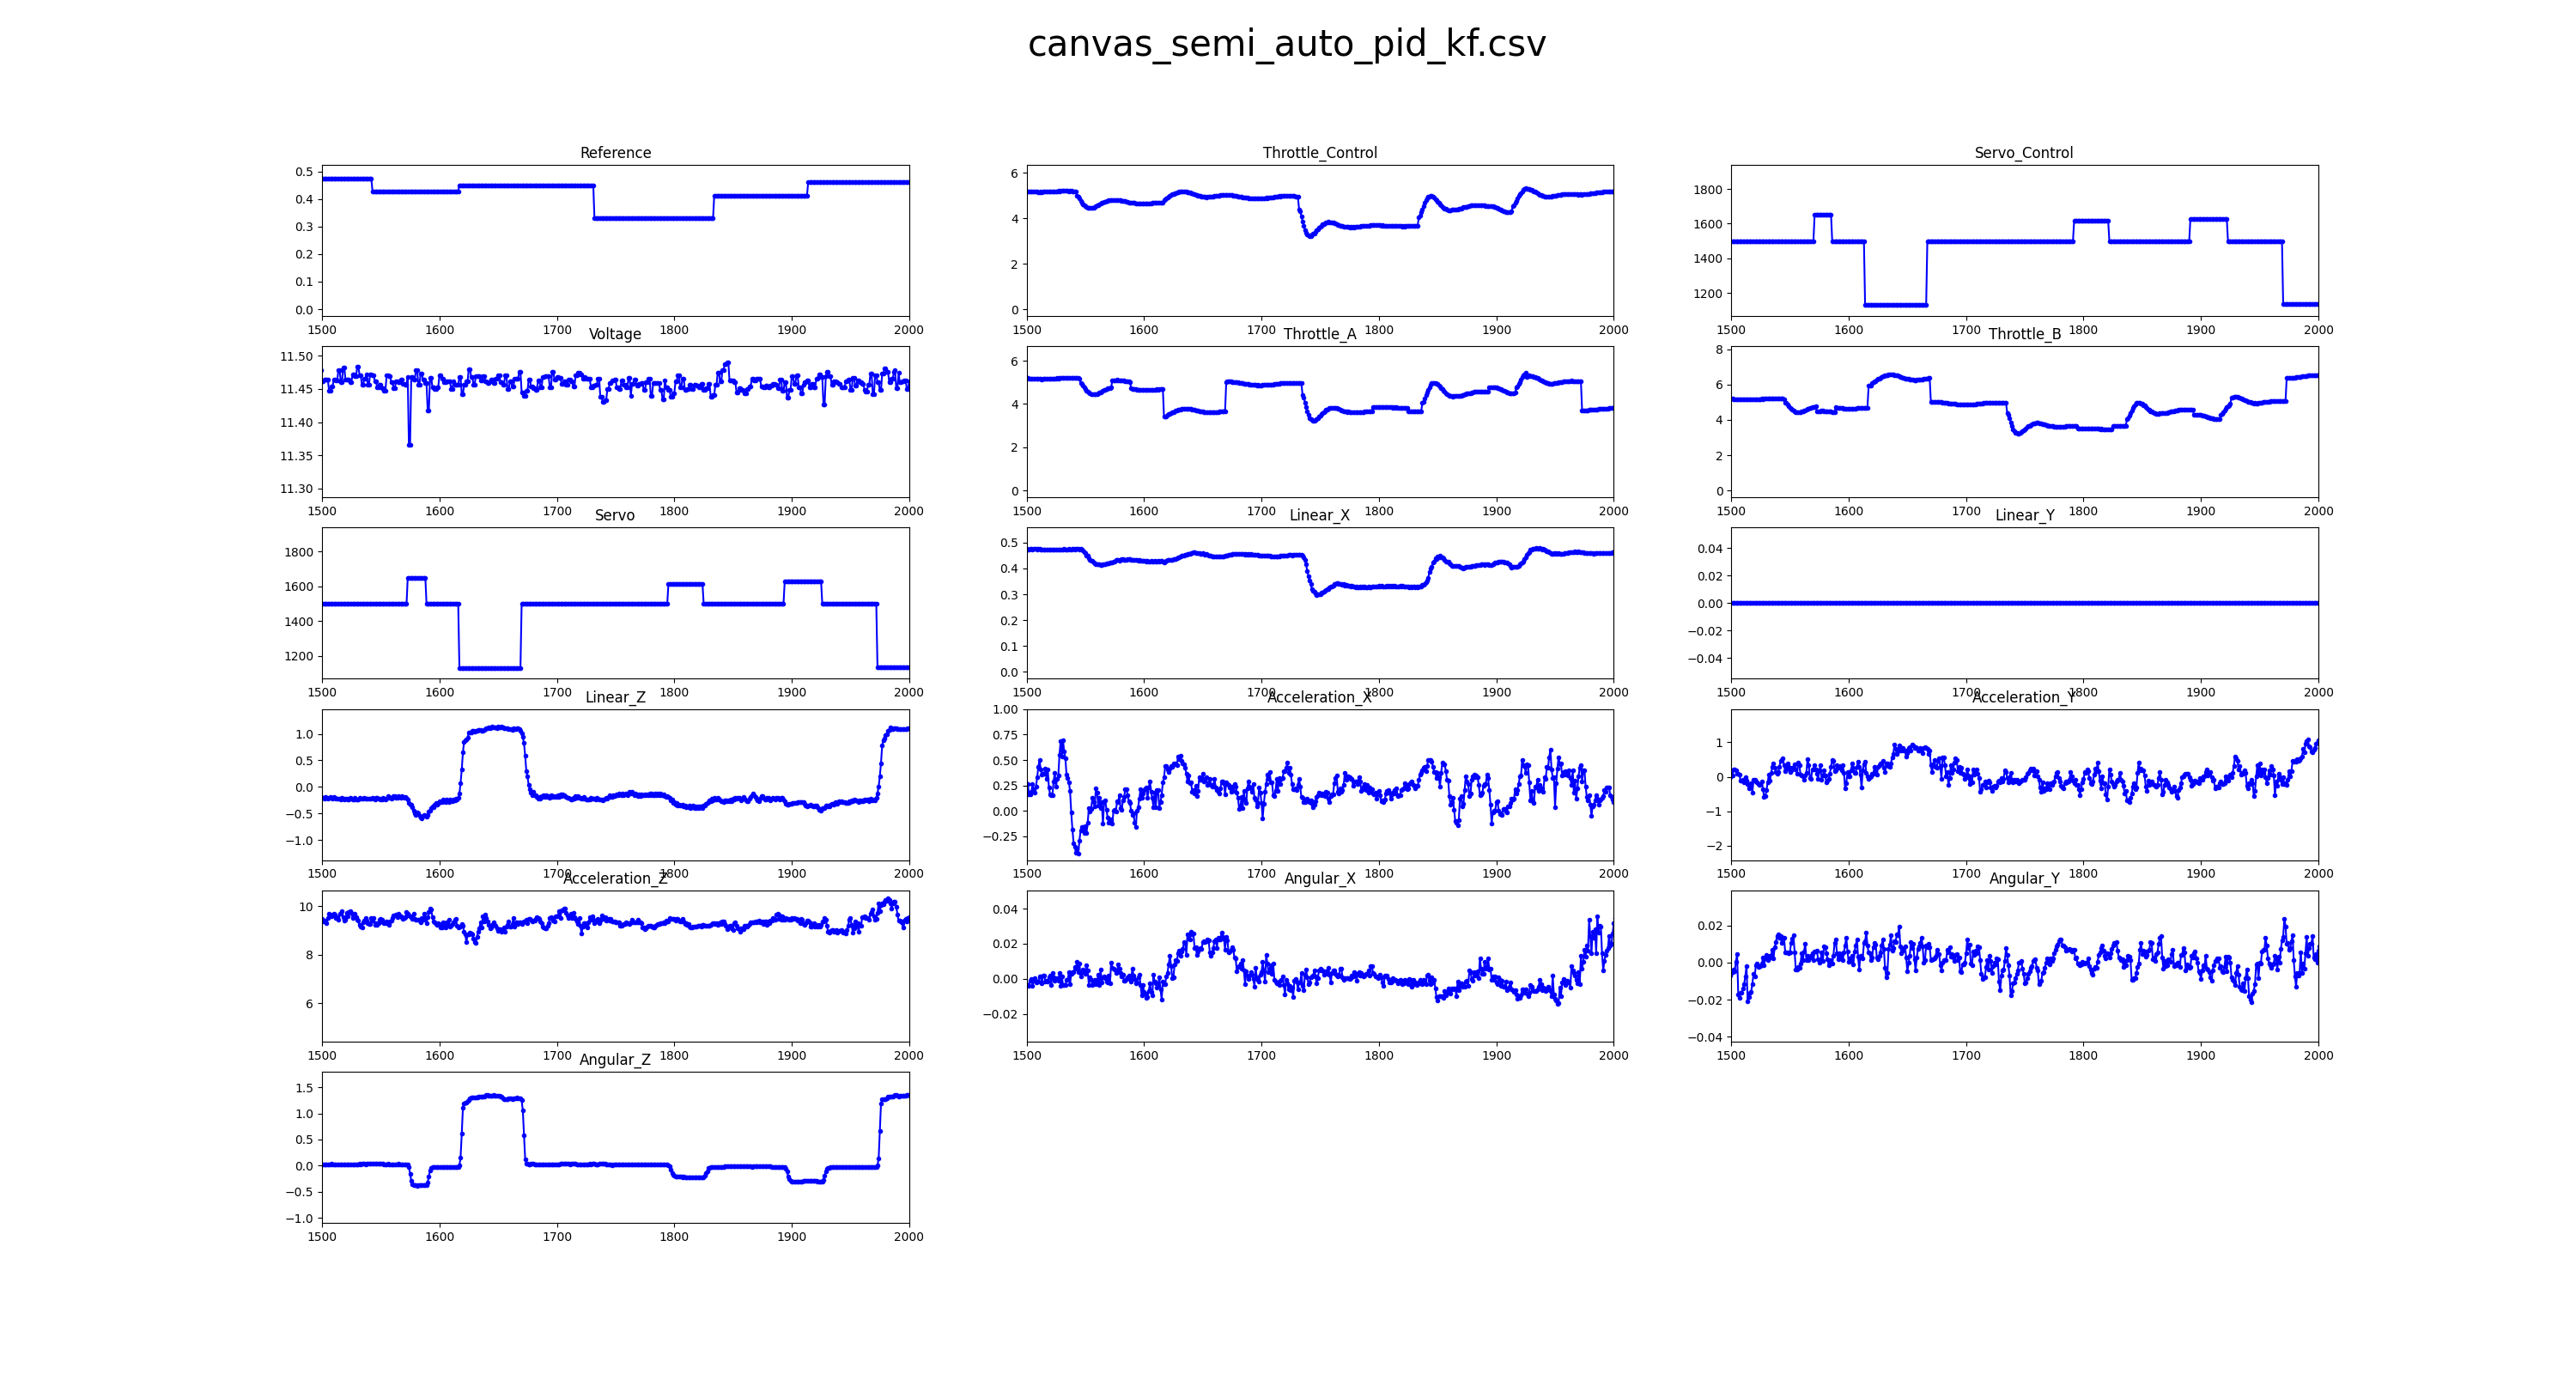

Source data for this figure (header and first rows):
Reference, Throttle_Control, Servo_Control, Voltage, Throttle_A, Throttle_B, Servo, Linear_X, Linear_Y, Linear_Z, Acceleration_X, Acceleration_Y, Acceleration_Z, Angular_X, Angular_Y, Angular_Z
0.3894, 1.77, 1500, 11.44, 0.0, 0.0, 1500, 0.0, 0.0, 0.0, 0.1543, -0.0335, 4.716, 0.0001332, -0.0002664, 0.0
0.3894, 1.974, 1500, 11.43, 0.0, 0.0, 1500, 0.0, 0.0, 0.0, 0.1949, -0.0464, 7.214, 0.0002665, -0.0003554, -8.881333633325994e-05
0.3894, 2.654, 1500, 11.43, 0.0, 0.0, 1500, 0.013, 0.0, 0.00925, 0.2485, -0.08625, 8.211, 6.638076369735725e-05, 4.7316337137184427e-07, 0.0003339
0.3894, 3.334, 1500, 11.43, 1.972, 1.972, 1500, 0.03928, 0.0, -0.03012, 0.298, 0.06162, 8.997, 0.006522, -0.0006423, 0.001564
0.3894, 3.869, 1500, 11.47, 1.972, 1.972, 1500, 0.07364, 0.0, -0.09293, 0.5063, 0.184, 9.343, 0.009889, -0.007102, 0.004119
0.3894, 4.229, 1500, 11.47, 2.652, 2.652, 1500, 0.1348, 0.0, -0.0649, 0.4852, 0.1481, 9.51, 0.005401, 0.002471, 0.005581
0.3894, 4.546, 1500, 11.48, 3.332, 3.332, 1500, 0.1869, 0.0, -0.123, 0.6785, 0.02965, 9.58, 0.002669, 0.004861, 0.00748
0.3894, 4.715, 1500, 11.48, 3.866, 3.866, 1500, 0.2475, 0.0, -0.1111, 0.7423, 0.0349, 9.438, 0.003071, 0.006007, 0.006373
0.3894, 4.824, 1500, 11.5, 4.228, 4.228, 1500, 0.2981, 0.0, -0.1318, 0.9122, -0.1491, 9.411, 0.008249, 0.005196, 0.006485
0.3894, 4.836, 1500, 11.5, 4.546, 4.546, 1500, 0.3466, 0.0, -0.1036, 0.9246, 0.0911, 9.281, 0.005452, 0.004467, 0.0056
0.3894, 4.809, 1500, 11.5, 4.712, 4.712, 1500, 0.3827, 0.0, -0.07368, 0.8119, 0.6001, 9.26, 0.00259, 0.007589, 0.007659
0.3894, 4.803, 1500, 11.5, 4.822, 4.822, 1500, 0.3962, 0.0, -0.1001, 0.6713, 0.7956, 9.208, 0.003044, 0.009803, 0.01226
0.3894, 4.792, 1500, 11.49, 4.833, 4.833, 1500, 0.3993, 0.0, -0.1427, 0.6454, 0.3047, 9.222, -0.002413, 0.004205, 0.01275
0.3894, 4.765, 1500, 11.49, 4.807, 4.807, 1500, 0.402, 0.0, -0.1718, 0.4731, 0.5087, 9.309, -0.006717, 0.01032, 0.01498
0.3894, 4.692, 1500, 11.48, 4.801, 4.801, 1500, 0.4133, 0.0, -0.1477, 0.4189, 0.734, 9.512, -0.0007699, -0.005132, 0.01915
0.3894, 4.656, 1500, 11.48, 4.79, 4.79, 1500, 0.4141, 0.0, -0.179, 0.4987, 0.588, 9.417, -0.003859, 0.005847, 0.02143
0.3894, 4.583, 1500, 11.48, 4.762, 4.762, 1500, 0.42, 0.0, -0.1472, 0.3652, 0.528, 9.418, -0.006105, 0.009024, 0.02068
0.3894, 4.535, 1500, 11.48, 4.69, 4.69, 1500, 0.4193, 0.0, -0.1728, 0.3856, 0.4001, 9.487, -0.006444, 0.007214, 0.0197
0.3894, 4.481, 1500, 11.46, 4.654, 4.654, 1500, 0.4186, 0.0, -0.2091, 0.4447, 0.4527, 9.492, -0.004184, 0.001948, 0.0211
0.3894, 4.411, 1500, 11.46, 4.582, 4.582, 1500, 0.4215, 0.0, -0.1629, 0.3693, 0.2595, 9.367, -0.005869, 0.005262, 0.01973
0.3894, 4.362, 1500, 11.47, 4.534, 4.534, 1500, 0.4196, 0.0, -0.1688, 0.2941, 0.1939, 9.294, -0.005289, 0.00922, 0.02278
0.3894, 4.322, 1500, 11.47, 4.478, 4.478, 1500, 0.4154, 0.0, -0.2036, 0.2499, 0.4619, 9.33, -0.008112, 0.00433, 0.02262
0.3894, 4.293, 1500, 11.47, 4.409, 4.409, 1500, 0.4099, 0.0, -0.2363, 0.2208, 0.3576, 9.361, -0.009362, 0.0118, 0.02281
0.3894, 4.261, 1500, 11.47, 4.361, 4.361, 1500, 0.407, 0.0, -0.256, 0.2226, 0.2868, 9.57, -0.003719, -0.006042, 0.02333
0.3894, 4.22, 1500, 11.47, 4.32, 4.32, 1500, 0.4079, 0.0, -0.218, 0.207, 0.3291, 9.388, -0.003916, -0.002191, 0.02358
0.3894, 4.182, 1500, 11.47, 4.291, 4.291, 1500, 0.4086, 0.0, -0.1753, 0.2359, 0.06805, 9.444, -0.002226, -0.002836, 0.02577
0.3894, 4.146, 1500, 11.45, 4.259, 4.259, 1500, 0.4088, 0.0, -0.1322, 0.2901, -0.08161, 9.4, -0.002727, -0.0007708, 0.0235
0.3894, 4.111, 1500, 11.45, 4.218, 4.218, 1500, 0.4084, 0.0, -0.09532, 0.2169, 0.149, 9.293, -0.0002457, 0.003844, 0.02245
0.3894, 4.079, 1500, 11.47, 4.18, 4.18, 1500, 0.4074, 0.0, -0.07153, 0.1243, -0.1364, 9.453, -0.0001203, 0.001594, 0.02288
0.3894, 4.049, 1500, 11.47, 4.144, 4.144, 1500, 0.4063, 0.0, -0.04713, 0.04162, 0.5839, 9.323, -0.000348, 0.002041, 0.02362
0.3894, 4.021, 1500, 11.46, 4.109, 4.109, 1500, 0.4051, 0.0, -0.03338, 0.03954, 0.8626, 9.196, 0.0008624, 0.00186, 0.02386
0.3894, 3.997, 1500, 11.46, 4.077, 4.077, 1500, 0.4035, 0.0, -0.02136, 0.08261, 0.1613, 9.305, -0.002192, 0.001589, 0.02336
0.3894, 3.984, 1500, 11.47, 4.046, 4.046, 1500, 0.4001, 0.0, -0.02985, -0.03099, 0.5952, 9.321, -0.002285, 0.006771, 0.0236
0.3894, 3.987, 1500, 11.47, 4.019, 4.019, 1500, 0.3942, 0.0, -0.07273, -0.0268, 0.2581, 9.408, 0.001983, -0.007365, 0.0241
0.3894, 4.01, 1500, 11.46, 3.995, 3.995, 1500, 0.3855, 0.0, -0.1117, 0.08322, 0.5404, 9.395, 0.001873, -0.003865, 0.02411
0.3894, 4.05, 1500, 11.46, 3.983, 3.983, 1500, 0.3763, 0.0, -0.1482, 0.06725, 0.7546, 9.485, 0.00227, -0.000937, 0.02575
0.3894, 4.088, 1500, 11.46, 3.984, 3.984, 1500, 0.371, 0.0, -0.1667, 0.05504, -0.1494, 9.325, 0.0006224, 0.004664, 0.02494
0.3894, 4.1, 1500, 11.46, 4.047, 4.047, 1500, 0.3753, 0.0, -0.1387, 0.05144, 0.3683, 9.336, 0.001941, 0.0004683, 0.02483
0.3894, 4.152, 1500, 11.47, 4.087, 4.087, 1500, 0.3714, 0.0, -0.1557, -0.05195, 1.142, 9.482, 0.002332, 0.001618, 0.02562
0.3894, 4.2, 1500, 11.47, 4.087, 4.087, 1500, 0.3676, 0.0, -0.1857, -0.1117, 1.054, 9.477, 0.001924, 0.0001918, 0.02446
0.3894, 4.254, 1500, 11.47, 4.098, 4.098, 1500, 0.3639, 0.0, -0.2119, -0.1218, 1.445, 9.369, -0.0006791, 6.54801780677625e-05, 0.02462
0.3894, 4.301, 1500, 11.47, 4.151, 4.151, 1500, 0.3631, 0.0, -0.236, -0.2481, 1.534, 9.323, 0.002258, 0.00211, 0.02689
0.3894, 4.35, 1500, 11.48, 4.199, 4.199, 1500, 0.3631, 0.0, -0.2526, -0.1241, 0.9317, 9.307, -0.0001849, 0.0009181, 0.02606
0.3894, 4.395, 1500, 11.48, 4.251, 4.251, 1500, 0.3643, 0.0, -0.2655, -0.06821, 0.498, 9.332, 0.0007391, 0.004511, 0.02575
0.3894, 4.436, 1500, 11.46, 4.3, 4.3, 1500, 0.3659, 0.0, -0.2858, 0.03203, 0.9344, 9.34, 0.002433, 0.006667, 0.02559
0.3894, 4.473, 1500, 11.46, 4.35, 4.35, 1500, 0.3682, 0.0, -0.2956, 0.05924, 0.5014, 9.415, 0.0008853, 0.006877, 0.02433
0.3894, 4.505, 1500, 11.47, 4.392, 4.392, 1500, 0.3706, 0.0, -0.3042, 0.09957, 0.1385, 9.384, 0.0007665, 0.00872, 0.0253
0.3894, 4.534, 1500, 11.47, 4.435, 4.435, 1500, 0.3727, 0.0, -0.305, 0.1444, 0.1302, 9.381, 0.00211, 0.008383, 0.02391
0.3894, 4.537, 1500, 11.47, 4.471, 4.471, 1500, 0.3794, 0.0, -0.2687, 0.1236, -0.02086, 9.389, 0.003202, 0.007431, 0.02443
0.3894, 4.516, 1500, 11.47, 4.503, 4.503, 1500, 0.3897, 0.0, -0.2271, 0.1015, -0.02436, 9.443, 0.002403, 0.007452, 0.02362
0.3894, 4.512, 1500, 11.47, 4.534, 4.534, 1500, 0.3932, 0.0, -0.2487, 0.07808, -0.08214, 9.505, 0.008188, 0.002225, 0.02463
0.3894, 4.492, 1500, 11.47, 4.535, 4.535, 1500, 0.3969, 0.0, -0.2414, 0.03502, -0.1909, 9.729, 0.006768, 0.001066, 0.02433
0.3894, 4.447, 1500, 11.47, 4.516, 4.516, 1500, 0.4045, 0.0, -0.1955, 0.02799, -0.2042, 9.809, 0.00554, 0.004375, 0.02563
0.3894, 4.431, 1500, 11.47, 4.511, 4.511, 1500, 0.4037, 0.0, -0.216, 0.001634, -0.1551, 9.744, 0.003784, 0.004323, 0.02345
0.3894, 4.407, 1500, 11.47, 4.49, 4.49, 1500, 0.4028, 0.0, -0.2404, 0.03135, -0.2122, 9.655, 0.007477, 0.006381, 0.02268
0.3894, 4.376, 1500, 11.46, 4.446, 4.446, 1500, 0.4038, 0.0, -0.2516, -0.02269, -0.07478, 9.756, 0.009453, 0.002376, 0.02224
0.3894, 4.331, 1500, 11.46, 4.43, 4.43, 1500, 0.4078, 0.0, -0.2017, -0.06219, -0.2781, 9.681, 0.007322, 0.003938, 0.02191
0.3894, 4.303, 1500, 11.47, 4.406, 4.406, 1500, 0.4075, 0.0, -0.1876, -0.03283, -0.3839, 9.696, 0.005437, 0.005428, 0.02244
0.3894, 4.283, 1500, 11.47, 4.375, 4.375, 1500, 0.4041, 0.0, -0.2177, -0.0807, -0.1887, 9.743, 0.000586, 0.003176, 0.02201
0.3894, 4.265, 1500, 11.47, 4.33, 4.33, 1500, 0.4011, 0.0, -0.2435, -0.112, -0.2071, 9.677, 0.009744, -0.00165, 0.02336
... 11,963 more rows
